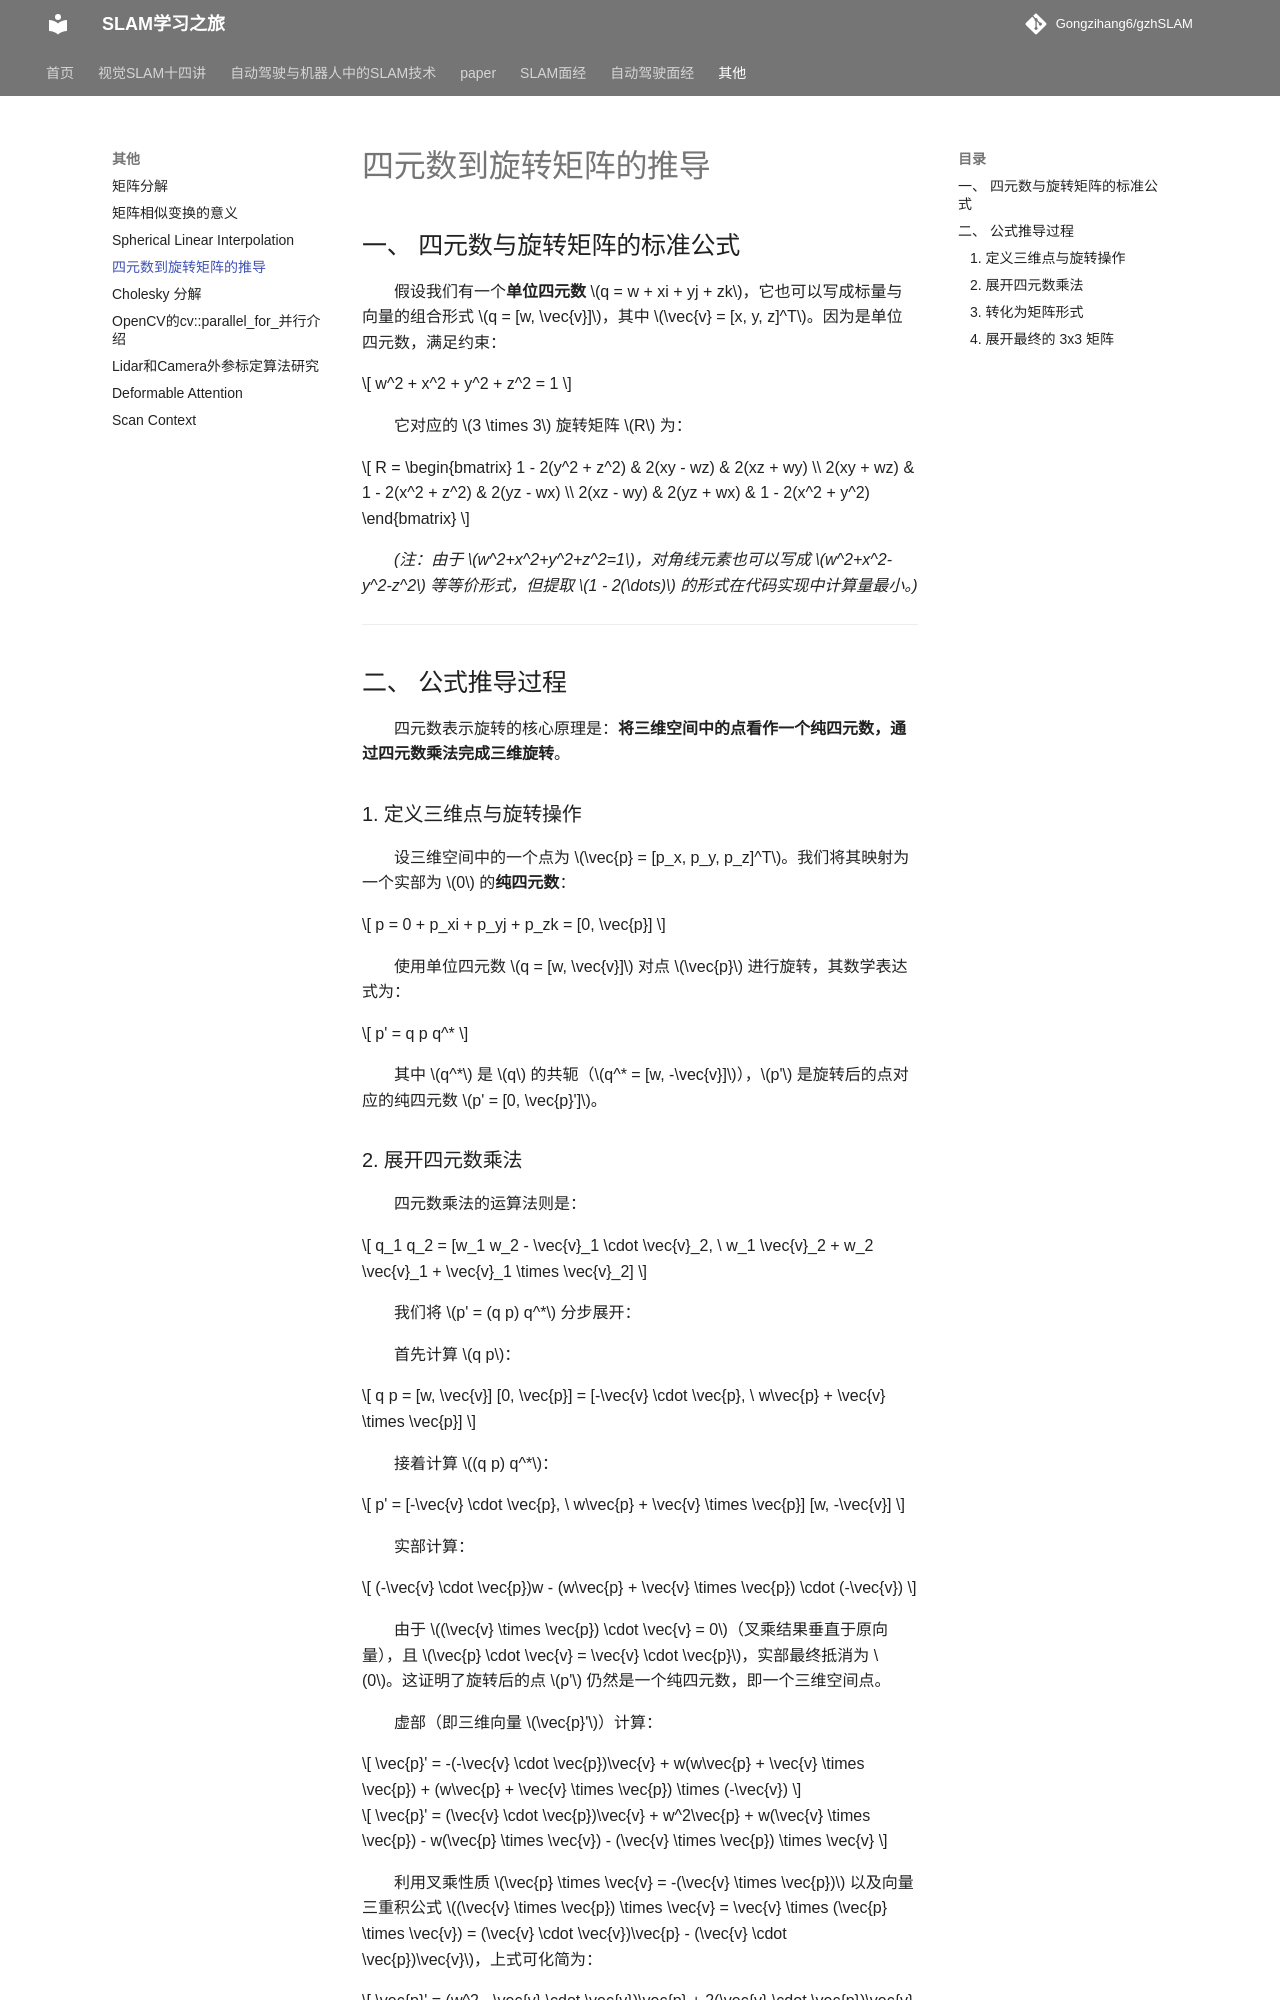

repository: Gongzihang6/gzhSLAM · page: 其他/四元数转旋转矩阵推导/index.html · generator: mkdocs

# 四元数到旋转矩阵的推导

## 一、 四元数与旋转矩阵的标准公式

假设我们有一个**单位四元数** $q = w + xi + yj + zk$，它也可以写成标量与向量的组合形式 $q = [w, \vec{v}]$，其中 $\vec{v} = [x, y, z]^T$。因为是单位四元数，满足约束：

$$
w^2 + x^2 + y^2 + z^2 = 1
$$

它对应的 $3 \times 3$ 旋转矩阵 $R$ 为：

$$
R = \begin{bmatrix}  1 - 2(y^2 + z^2) & 2(xy - wz) & 2(xz + wy) \\  2(xy + wz) & 1 - 2(x^2 + z^2) & 2(yz - wx) \\  2(xz - wy) & 2(yz + wx) & 1 - 2(x^2 + y^2)  \end{bmatrix}
$$

*(注：由于 $w^2+x^2+y^2+z^2=1$，对角线元素也可以写成 $w^2+x^2-y^2-z^2$ 等等价形式，但提取 $1 - 2(\dots)$ 的形式在代码实现中计算量最小。)*

------

## 二、 公式推导过程

四元数表示旋转的核心原理是：**将三维空间中的点看作一个纯四元数，通过四元数乘法完成三维旋转**。

### 1. 定义三维点与旋转操作

设三维空间中的一个点为 $\vec{p} = [p_x, p_y, p_z]^T$。我们将其映射为一个实部为 $0$ 的**纯四元数**：

$$
p = 0 + p_xi + p_yj + p_zk = [0, \vec{p}]
$$

使用单位四元数 $q = [w, \vec{v}]$ 对点 $\vec{p}$ 进行旋转，其数学表达式为：

$$
p' = q p q^*
$$

其中 $q^*$ 是 $q$ 的共轭（$q^* = [w, -\vec{v}]$），$p'$ 是旋转后的点对应的纯四元数 $p' = [0, \vec{p}']$。
